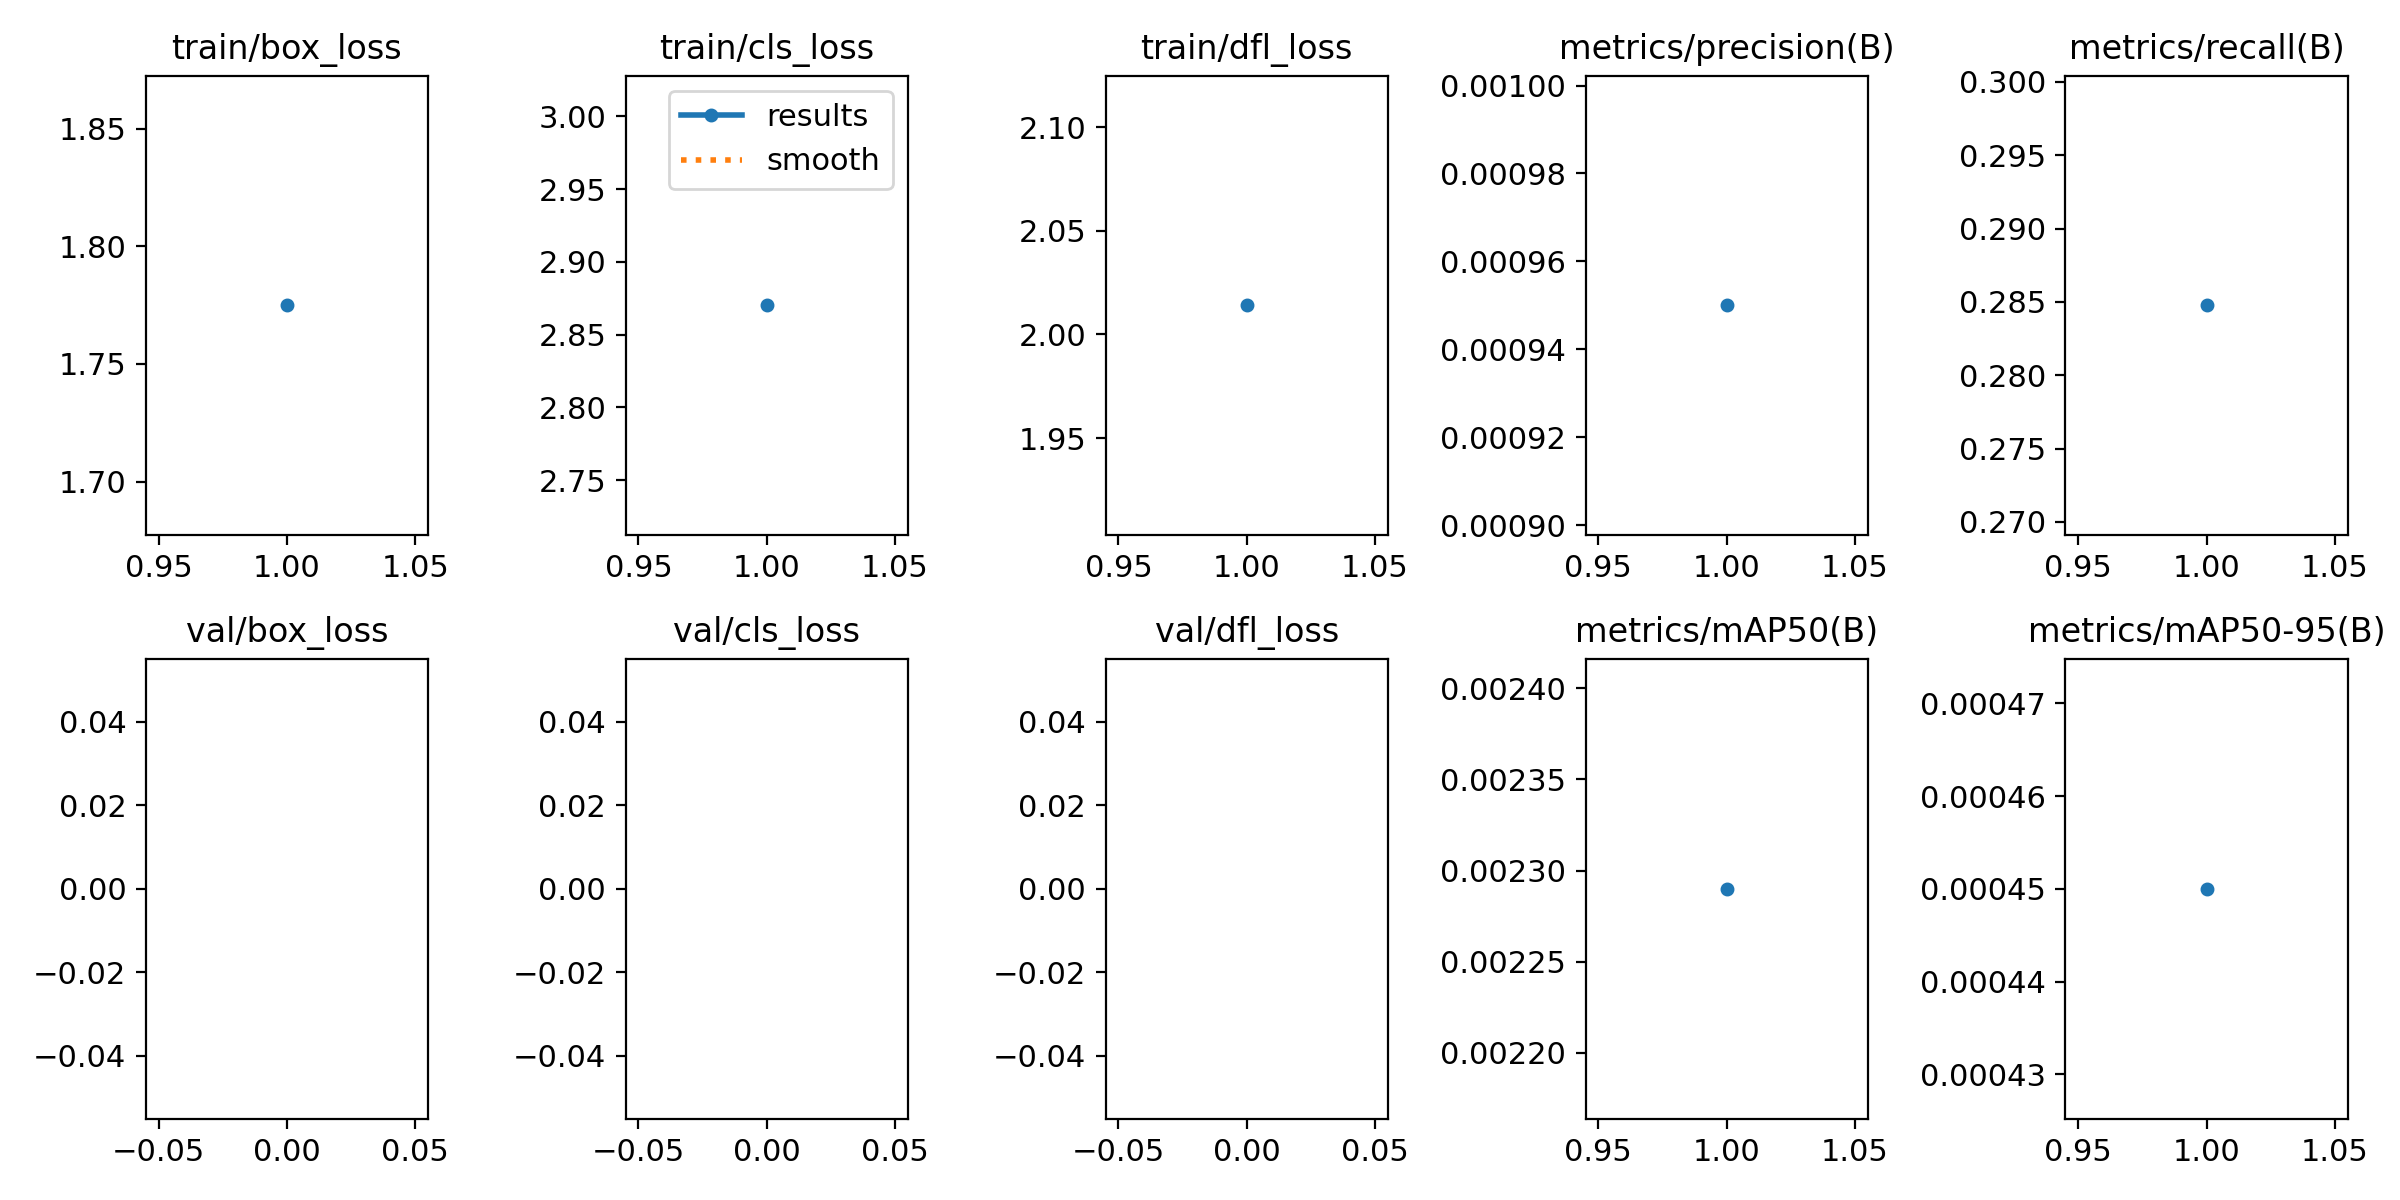

Data behind this chart, as committed beside it:
epoch, train/box_loss, train/cls_loss, train/dfl_loss, metrics/precision(B), metrics/recall(B), metrics/mAP50(B), metrics/mAP50-95(B), val/box_loss, val/cls_loss, val/dfl_loss, lr/pg0, lr/pg1, lr/pg2
1, 1.775, 2.87, 2.014, 0.00095, 0.2848, 0.00229, 0.00045, nan, nan, nan, 0.06723, 0.0002049, 0.0002049
